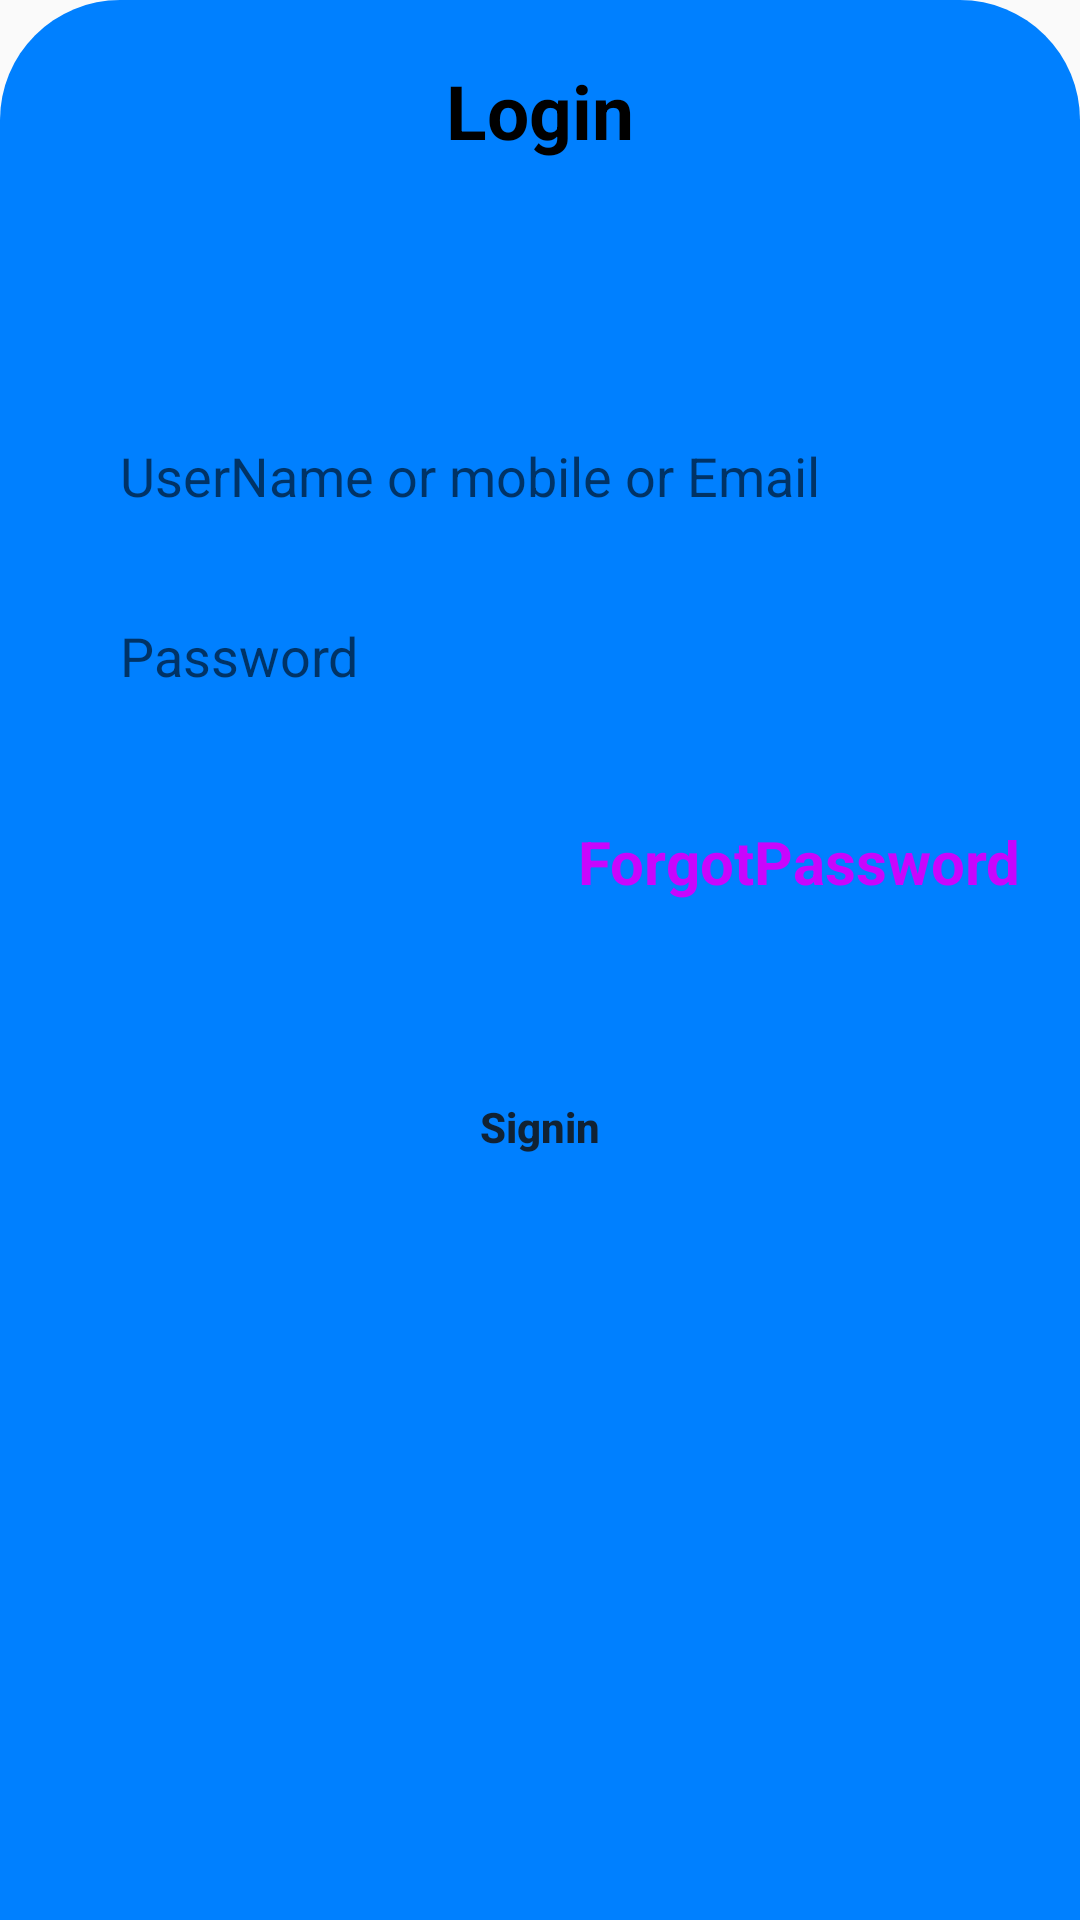

Here is an Android app screen rendered from its layout file. Give the layout XML and the strings, colors and styles it references.
<!-- AndroidManifest.xml: application theme Theme.StandardBottomSheetMaterial -->
<!-- res/layout/dialog.xml -->
<?xml version="1.0" encoding="utf-8"?>
<LinearLayout
    xmlns:android="http://schemas.android.com/apk/res/android"
    xmlns:app="http://schemas.android.com/apk/res-auto"
    android:layout_width="match_parent"
    android:layout_height="wrap_content"
    android:background="@drawable/shap"
    android:id="@+id/layout">

    <RelativeLayout
        android:layout_width="match_parent"
        android:layout_height="wrap_content">

        <TextView
            android:id="@+id/text"
            android:layout_width="wrap_content"
            android:layout_height="wrap_content"
            android:layout_centerHorizontal="true"
            android:layout_marginTop="20dp"
            android:text="Login"
            android:textStyle="bold"
            android:textColor="#000000"
            android:textSize="25sp"/>

        <RelativeLayout
            android:id="@+id/ff"
            android:layout_width="match_parent"
            android:layout_height="wrap_content"
            android:orientation="vertical"
            android:layout_below="@id/text"
            android:layout_marginTop="70dp">

            <EditText
                android:id="@+id/fullname"
                android:layout_width="match_parent"
                android:layout_height="50dp"
                android:layout_marginLeft="20dp"
                android:layout_marginTop="10dp"
                android:layout_marginRight="20dp"
                android:background="@drawable/registerback"
                android:imeOptions="actionDone"
                android:inputType="text"
                android:ems="10"
                android:drawablePadding="20dp"
                android:textColor="#000000"
                android:textSize="18dp"
                android:paddingLeft="20dp"
                android:hint="UserName or mobile or Email"
                android:textStyle="normal"
                android:elevation="15dp"/>

            <EditText
                android:id="@+id/password"
                android:layout_width="match_parent"
                android:layout_height="50dp"
                android:layout_marginLeft="20dp"
                android:layout_marginTop="10dp"
                android:layout_marginRight="20dp"
                android:background="@drawable/registerback"
                android:imeOptions="actionDone"
                android:inputType="phone"
                android:ems="10"
                android:textColor="#000000"
                android:textSize="18dp"
                android:paddingLeft="20dp"
                android:drawablePadding="20dp"
                android:hint="Password"
                android:textStyle="normal"
                android:elevation="15dp"
                android:layout_marginBottom="10dp"
                android:layout_below="@id/fullname"/>

            <TextView
                android:id="@+id/forg0tPassword"
                android:layout_width="wrap_content"
                android:layout_height="wrap_content"
                android:layout_marginTop="20dp"
                android:text="ForgotPassword"
                android:textStyle="bold"
                android:textColor="#C806FD"
                android:textSize="20dp"
                android:layout_below="@id/password"
                android:layout_alignParentRight="true"
                android:layout_marginRight="20dp"/>


        </RelativeLayout>

        <Button
            android:id="@+id/submit"
            android:layout_width="100dp"
            android:layout_height="50dp"
            android:background="@drawable/registerback"
            android:text="Signin"
            android:textAllCaps="false"
            android:textColor="#123"
            android:layout_gravity="center_horizontal"
            android:layout_centerHorizontal="true"
            android:layout_marginTop="50dp"
            android:layout_marginBottom="20dp"
            android:layout_below="@id/ff"
            android:textStyle="bold"></Button>

    </RelativeLayout>


</LinearLayout>
<!-- resources referenced by this layout -->
<resources>
  <!-- drawable shap (drawable) -->
  <?xml version="1.0" encoding="utf-8"?>
  <shape xmlns:android="http://schemas.android.com/apk/res/android">
  
      <solid android:color="#0080FF"></solid>
      <corners android:topLeftRadius="40dp"
          android:topRightRadius="40dp"></corners>
  
  </shape>
  <style name="Theme.StandardBottomSheetMaterial" parent="Theme.AppCompat.DayNight.DarkActionBar">
          
          <item name="colorPrimary">@color/purple_500</item>
          <item name="colorPrimaryVariant">@color/purple_700</item>
          <item name="colorOnPrimary">@color/white</item>
          
          <item name="colorSecondary">@color/teal_200</item>
          <item name="colorSecondaryVariant">@color/teal_700</item>
          <item name="colorOnSecondary">@color/black</item>
          
          <item name="android:statusBarColor" tools:targetApi="l">?attr/colorPrimaryVariant</item>
          
      </style>
  <!-- not gathered from this repository: default colours our renderer supplied (Android Studio template values) -->
  <color name="purple_500">#FF6200EE</color>
  <color name="purple_700">#FF3700B3</color>
  <color name="teal_200">#FF03DAC5</color>
  <color name="teal_700">#FF018786</color>
  <color name="black">#FF000000</color>
  <color name="white">#FFFFFFFF</color>
</resources>
